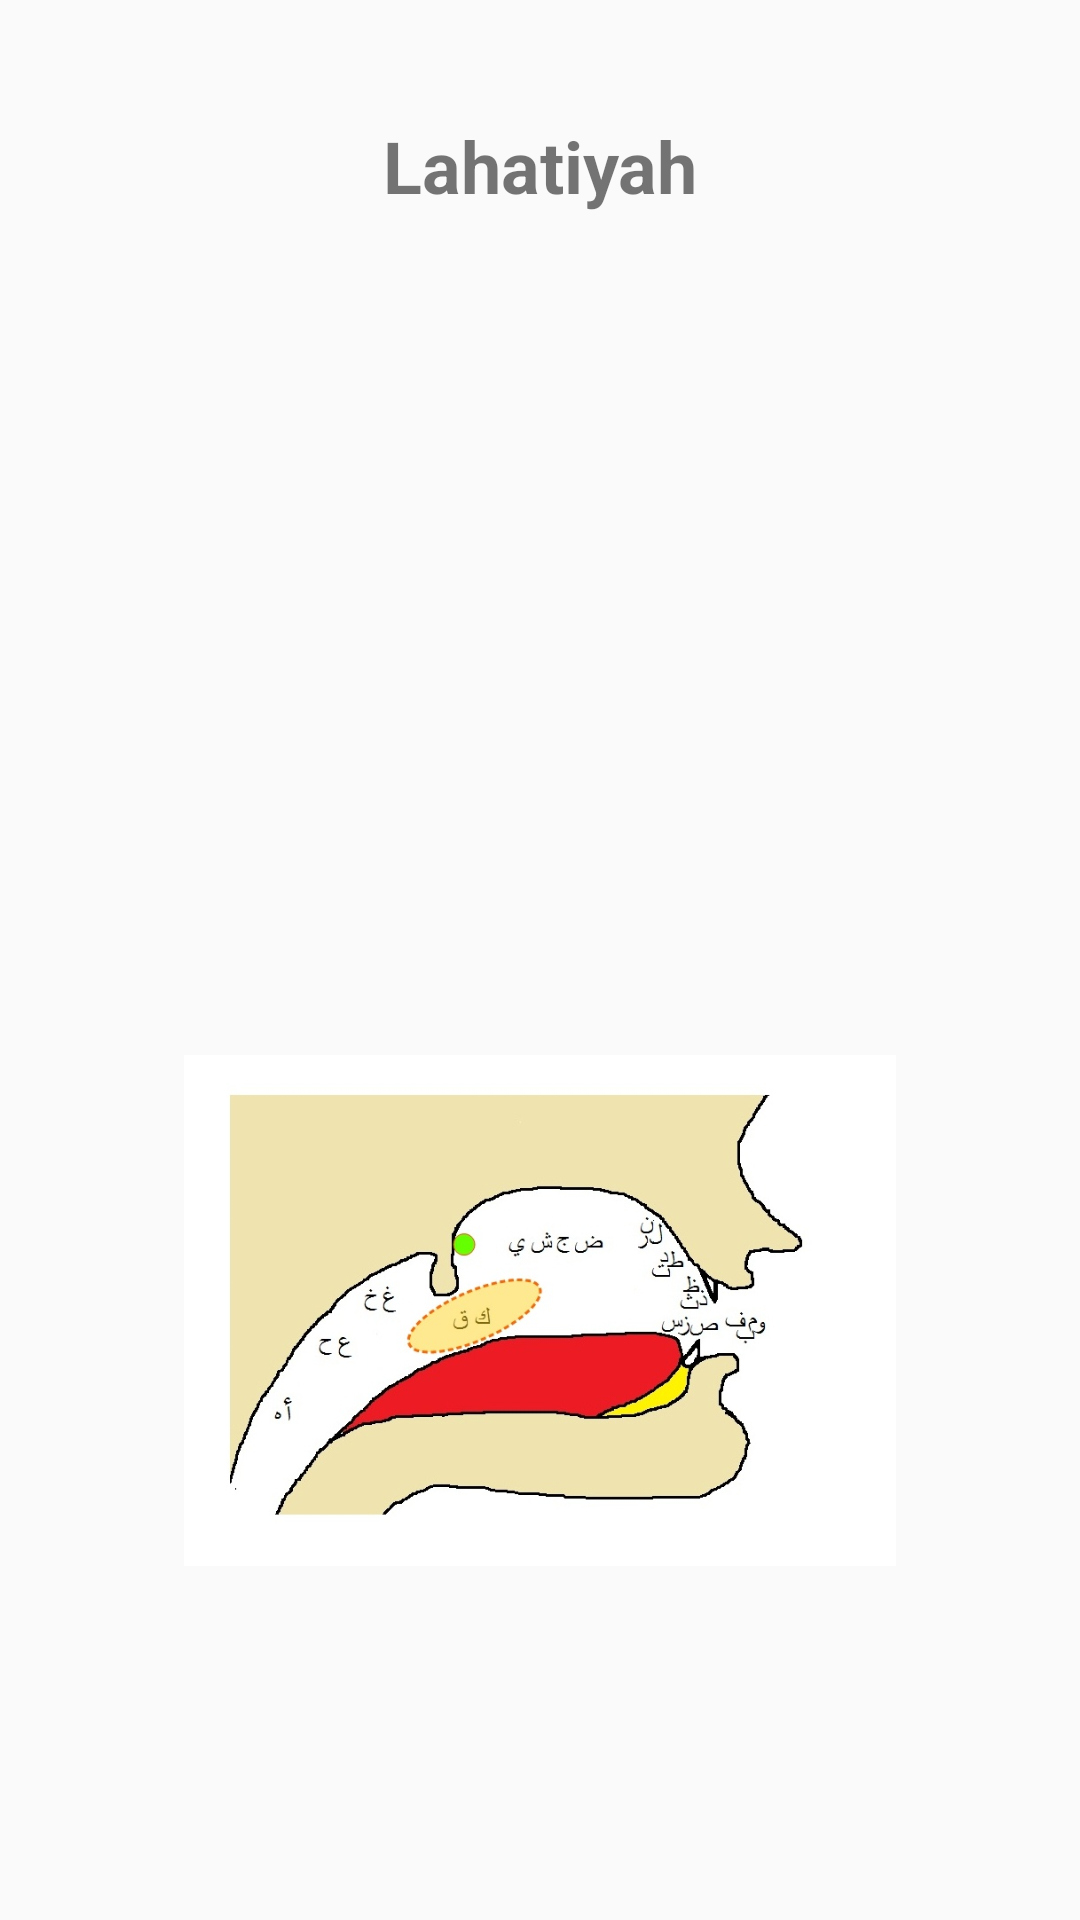

Produce the Android XML layout that renders to this screen, including the resource entries it uses.
<!-- AndroidManifest.xml: application theme Theme.Task3EmissionPoints -->
<!-- res/layout/activity_lahatiyah.xml -->
<?xml version="1.0" encoding="utf-8"?>
<androidx.constraintlayout.widget.ConstraintLayout xmlns:android="http://schemas.android.com/apk/res/android"
    xmlns:app="http://schemas.android.com/apk/res-auto"
    xmlns:tools="http://schemas.android.com/tools"
    android:layout_width="match_parent"
    android:layout_height="match_parent"
    tools:context=".LahatiyahActivity">

    <ImageView
        android:id="@+id/imageView3"
        android:layout_width="0dp"
        android:layout_height="0dp"
        android:layout_marginBottom="32dp"
        app:layout_constraintBottom_toTopOf="@+id/imageView4"
        app:layout_constraintEnd_toEndOf="parent"
        app:layout_constraintStart_toStartOf="parent"
        app:layout_constraintTop_toBottomOf="@+id/textView11"
        app:srcCompat="@drawable/lahatiyahtable" />

    <ImageView
        android:id="@+id/imageView4"
        android:layout_width="0dp"
        android:layout_height="0dp"
        android:layout_marginBottom="118dp"
        app:layout_constraintBottom_toBottomOf="parent"
        app:layout_constraintEnd_toEndOf="parent"
        app:layout_constraintStart_toStartOf="parent"
        app:layout_constraintTop_toBottomOf="@+id/imageView3"
        app:srcCompat="@drawable/lahatiyahimage" />

    <TextView
        android:id="@+id/textView11"
        android:layout_width="wrap_content"
        android:layout_height="wrap_content"
        android:layout_marginTop="39dp"
        android:layout_marginBottom="78dp"
        android:text="Lahatiyah"
        android:textSize="24sp"
        android:textStyle="bold"
        app:layout_constraintBottom_toTopOf="@+id/imageView3"
        app:layout_constraintEnd_toEndOf="parent"
        app:layout_constraintStart_toStartOf="parent"
        app:layout_constraintTop_toTopOf="parent" />

</androidx.constraintlayout.widget.ConstraintLayout>
<!-- resources referenced by this layout -->
<resources>
  <!-- drawable lahatiyahimage: png bitmap (drawable, 160394 bytes) -->
  <style name="Theme.Task3EmissionPoints" parent="Theme.AppCompat.DayNight.NoActionBar">
          
          <item name="colorPrimary">@color/purple_500</item>
          <item name="colorPrimaryVariant">@color/purple_700</item>
          <item name="colorOnPrimary">@color/white</item>
          
          <item name="colorSecondary">@color/teal_200</item>
          <item name="colorSecondaryVariant">@color/teal_700</item>
          <item name="colorOnSecondary">@color/black</item>
          
          <item name="android:statusBarColor" tools:targetApi="l">?attr/colorPrimaryVariant</item>
          
      </style>
  <color name="purple_500">#FF6200EE</color>
  <color name="purple_700">#FF3700B3</color>
  <color name="white">#FFFFFFFF</color>
  <color name="teal_200">#FF03DAC5</color>
  <color name="teal_700">#FF018786</color>
  <color name="black">#FF000000</color>
</resources>
